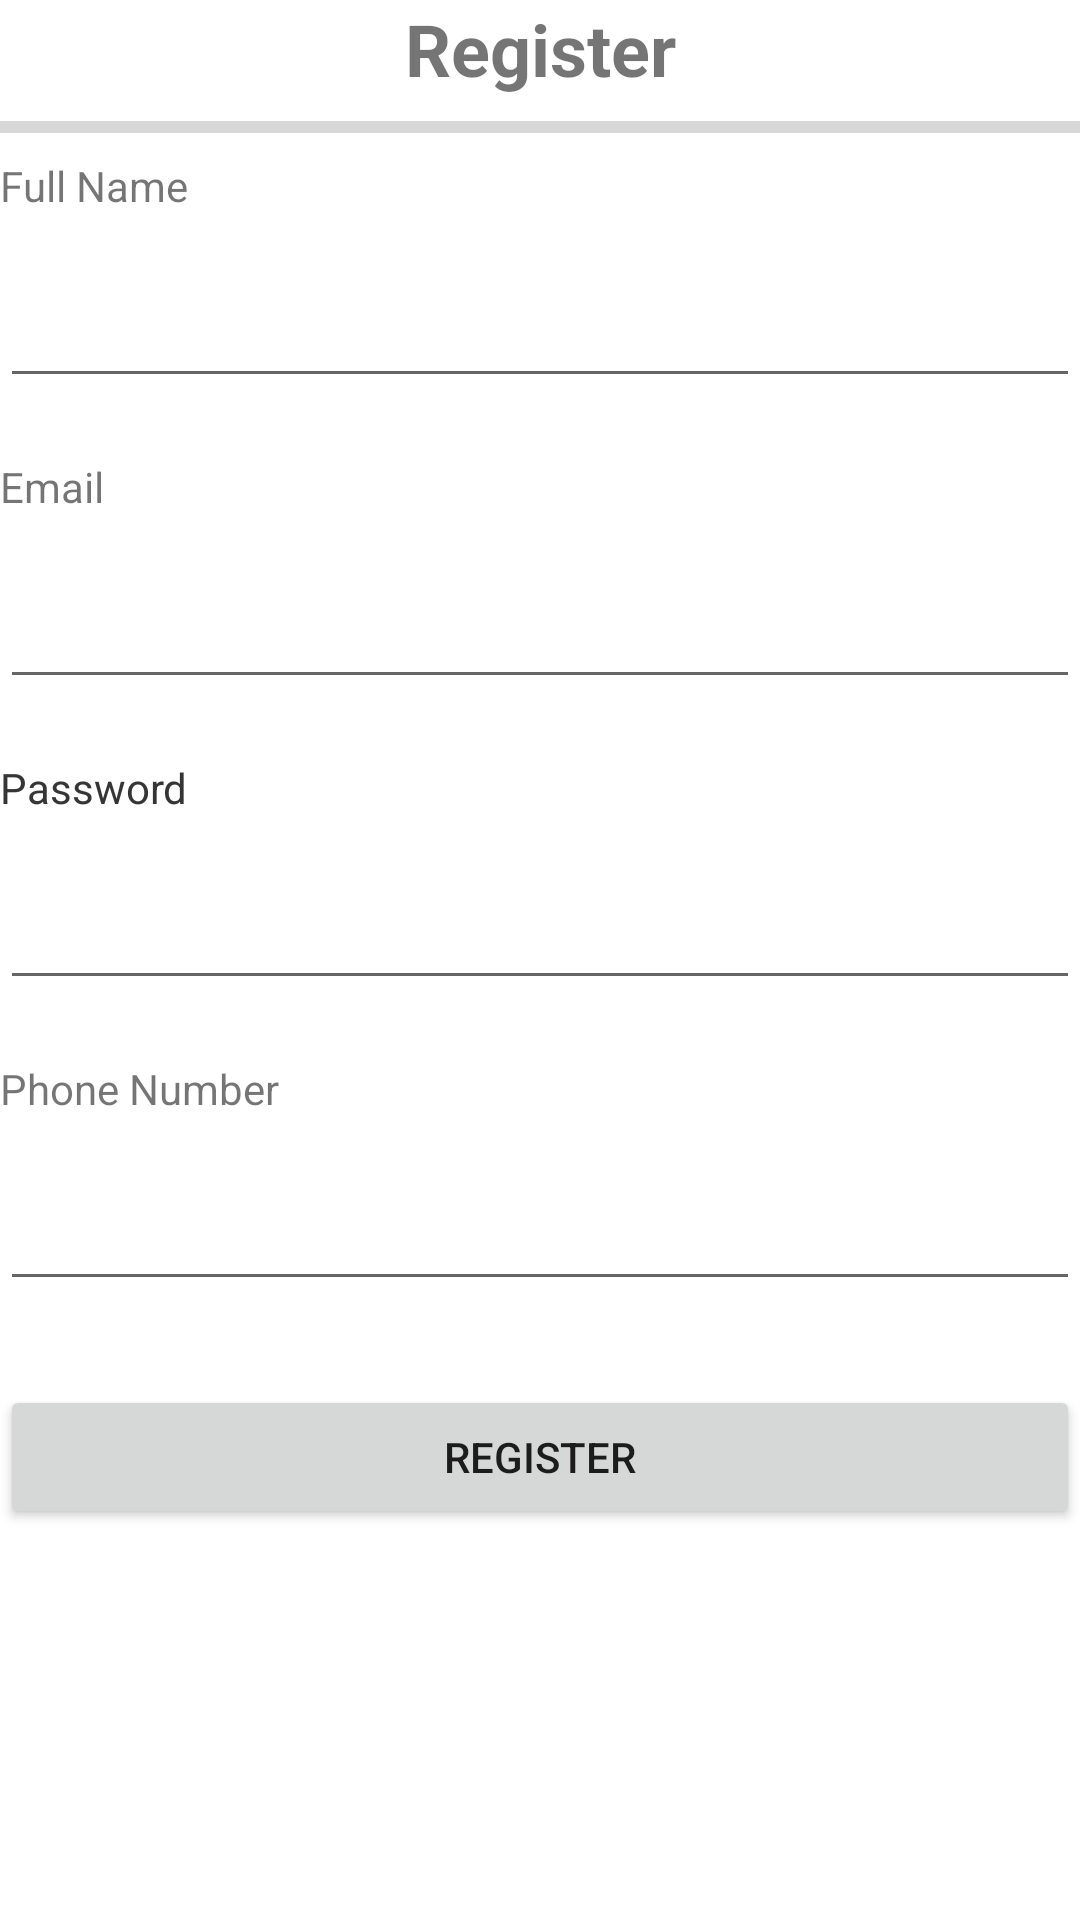

Reconstruct the res/layout file that produces this screen, plus the resources it refers to.
<!-- AndroidManifest.xml: application theme Theme.TodoApp -->
<!-- res/layout/activity_register.xml -->
<?xml version="1.0" encoding="utf-8"?>
<androidx.constraintlayout.widget.ConstraintLayout xmlns:android="http://schemas.android.com/apk/res/android"
    xmlns:app="http://schemas.android.com/apk/res-auto"
    xmlns:tools="http://schemas.android.com/tools"
    android:layout_width="match_parent"
    android:layout_height="wrap_content"
    android:layout_marginHorizontal="@dimen/default_margin"
    android:layout_marginVertical="@dimen/register_marginVertical"
    tools:context=".RegisterActivity">


    <TextView
        android:id="@+id/phone_label"
        android:layout_width="wrap_content"
        android:layout_height="wrap_content"
        android:layout_marginVertical="@dimen/default_margin"
        android:layout_marginTop="116dp"

        android:text="@string/phone_number"
        app:layout_constraintStart_toStartOf="parent"
        app:layout_constraintTop_toBottomOf="@+id/password_input" />

    <TextView
        android:id="@+id/password_label2"
        android:layout_width="wrap_content"
        android:layout_height="wrap_content"
        android:layout_marginVertical="@dimen/default_margin"
        android:layout_marginTop="132dp"

        android:text="@string/password"
        app:layout_constraintStart_toStartOf="parent"
        app:layout_constraintTop_toBottomOf="@+id/email_input" />

    <EditText
        android:id="@+id/phone_input"
        android:layout_width="match_parent"
        android:layout_height="wrap_content"
        android:layout_marginVertical="@dimen/default_margin"
        android:layout_marginTop="132dp"
        android:ems="10"
        android:inputType="number"
        app:layout_constraintTop_toBottomOf="@+id/phone_label"
        tools:layout_editor_absoluteX="0dp" />

    <EditText
        android:id="@+id/name_input"
        android:layout_width="match_parent"
        android:layout_height="wrap_content"
        android:layout_marginVertical="@dimen/default_margin"
        android:ems="10"
        android:inputType="text"
        app:layout_constraintTop_toBottomOf="@+id/name_label"
        tools:layout_editor_absoluteX="0dp" />

    <TextView
        android:id="@+id/name_label"
        android:layout_width="wrap_content"
        android:layout_height="wrap_content"
        android:layout_marginVertical="@dimen/default_margin"
        android:text="Full Name"
        app:layout_constraintStart_toStartOf="parent"
        app:layout_constraintTop_toBottomOf="@+id/Register_Heading" />

    <EditText
        android:id="@+id/password_input"
        android:layout_width="match_parent"
        android:layout_height="wrap_content"
        android:layout_marginVertical="@dimen/default_margin"
        android:layout_marginTop="168dp"
        android:ems="10"
        android:inputType="textPassword"
        app:layout_constraintTop_toBottomOf="@+id/password_label"
        tools:layout_editor_absoluteX="0dp" />

    <TextView
        android:id="@+id/password_label"
        android:layout_width="wrap_content"
        android:layout_height="wrap_content"
        android:layout_marginVertical="@dimen/default_margin"
        android:text="@string/password"
        app:layout_constraintStart_toStartOf="parent"
        app:layout_constraintTop_toBottomOf="@+id/email_input" />

    <EditText
        android:id="@+id/email_input"
        android:layout_width="match_parent"
        android:layout_height="wrap_content"
        android:layout_marginVertical="@dimen/default_margin"
        android:layout_marginTop="29dp"
        android:ems="10"
        android:inputType="textEmailAddress"
        app:layout_constraintTop_toBottomOf="@+id/email_label"
        tools:layout_editor_absoluteX="0dp" />

    <TextView
        android:id="@+id/email_label"
        android:layout_width="wrap_content"
        android:layout_height="wrap_content"
        android:layout_marginVertical="@dimen/default_margin"

        android:text="@string/email"
        app:layout_constraintStart_toStartOf="parent"
        app:layout_constraintTop_toBottomOf="@+id/name_input" />

    <Button
        android:id="@+id/register_button"
        android:layout_width="match_parent"
        android:layout_height="wrap_content"
        android:layout_marginTop="28dp"
        android:text="@string/register"
        app:layout_constraintEnd_toEndOf="parent"
        app:layout_constraintStart_toStartOf="parent"
        app:layout_constraintTop_toBottomOf="@+id/phone_input" />

    <TextView
        android:id="@+id/Register_Heading"
        android:layout_width="match_parent"
        android:layout_height="wrap_content"
        android:text="Register"
        android:textAlignment="center"
        android:textSize="24dp"
        android:textStyle="bold"
        app:layout_constraintTop_toTopOf="parent"
        tools:layout_editor_absoluteX="112dp" />

    <ProgressBar
        android:id="@+id/progressBar"
        style="?android:attr/progressBarStyleHorizontal"
        android:layout_width="match_parent"
        android:layout_height="wrap_content"
        android:layout_marginTop="2dp"
        app:layout_constraintEnd_toEndOf="parent"
        app:layout_constraintStart_toStartOf="parent"
        app:layout_constraintTop_toBottomOf="@+id/Register_Heading" />

</androidx.constraintlayout.widget.ConstraintLayout>
<!-- resources referenced by this layout -->
<resources>
  <dimen name="default_margin">20dp</dimen>
  <dimen name="register_marginVertical">10dp</dimen>
  <string name="email">Email</string>
  <string name="password">Password</string>
  <string name="phone_number">Phone Number</string>
  <string name="register">Register</string>
  <style name="Theme.TodoApp" parent="Theme.MaterialComponents.DayNight.DarkActionBar">
          
          <item name="colorPrimary">@color/red</item>
          <item name="colorPrimaryVariant">@color/red</item>
          <item name="colorOnPrimary">@color/white</item>
          
          <item name="colorSecondary">@color/teal_200</item>
          <item name="colorSecondaryVariant">@color/teal_700</item>
          <item name="colorOnSecondary">@color/black</item>
          
          <item name="android:statusBarColor" tools:targetApi="l">?attr/colorPrimaryVariant</item>
          
      </style>
  <color name="red">#f57b42</color>
  <color name="white">#FFFFFFFF</color>
  <color name="teal_200">#FF03DAC5</color>
  <color name="teal_700">#FF018786</color>
  <color name="black">#FF000000</color>
</resources>
